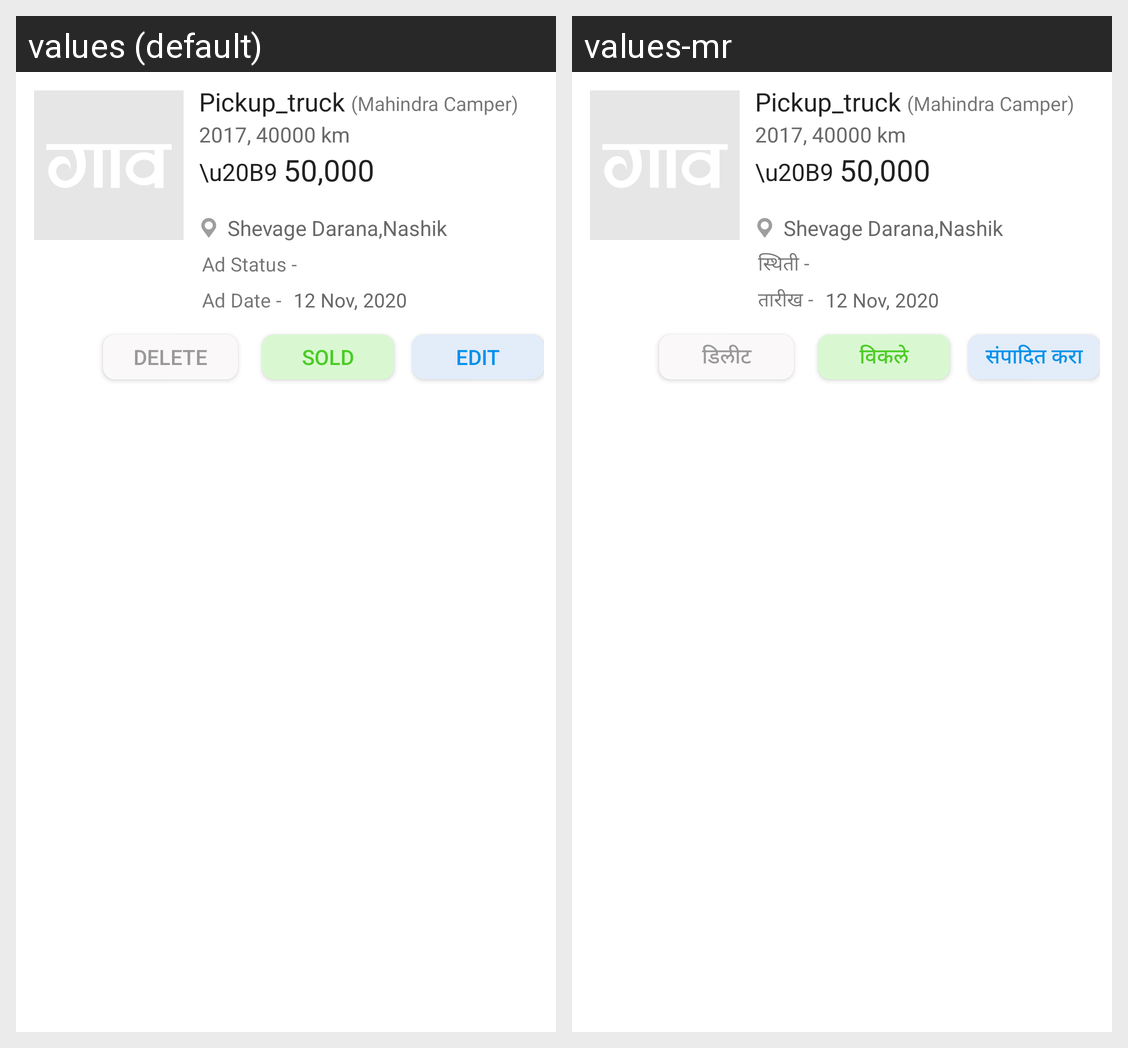

Locale-by-locale string values for the Android screen shown in this grid:
Android screen res/layout/layout_my_sale_ad_row.xml rendered under 2 locales, left to right: values (default), values-mr. Device: Nexus 5 (rendered at 1080×1920; each locale shown at half size, 540×960, under a caption strip naming it); theme AppTheme.
Strings drawn on this screen, with the default value and each locale's value (text and hints the layout hard-codes, and strings that could not be matched under every locale, appear in the picture but are not listed):

lbl_ad_status
  values: Ad Status -
  values-mr: स्थिती -

lbl_ad_date
  values: Ad Date -
  values-mr: तारीख -

lbl_delete
  values: Delete
  values-mr: डिलीट

lbl_has_sold
  values: Sold
  values-mr: विकले

lbl_edit
  values: Edit
  values-mr: संपादित करा
